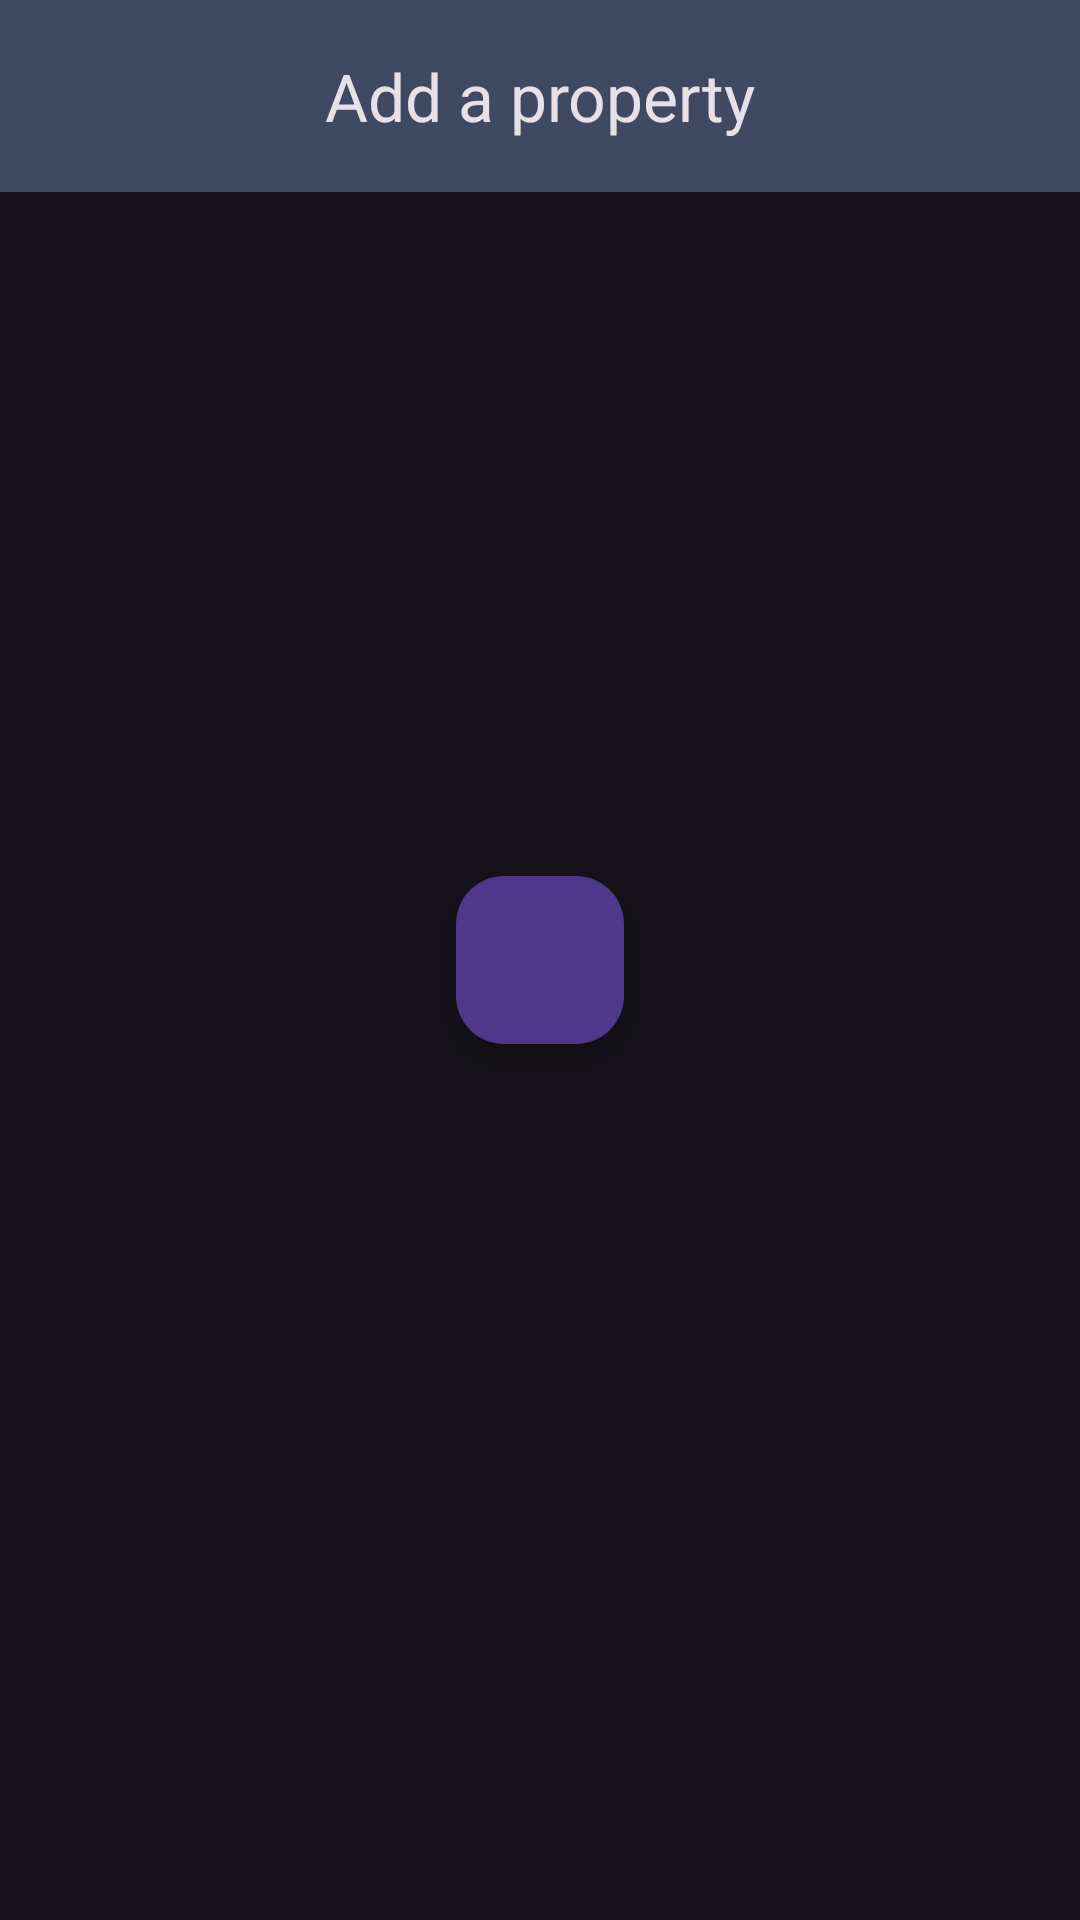

The Android layout XML behind this screen, and the referenced resources:
<!-- AndroidManifest.xml: application theme AppTheme -->
<!-- res/layout/activity_add.xml -->
<?xml version="1.0" encoding="utf-8"?>
<androidx.constraintlayout.widget.ConstraintLayout
    xmlns:android="http://schemas.android.com/apk/res/android"
    xmlns:app="http://schemas.android.com/apk/res-auto"
    xmlns:tools="http://schemas.android.com/tools"
    android:layout_width="match_parent"
    android:layout_height="match_parent"
    xmlns:http="http://schemas.android.com/apk/res-auto"
    tools:context="com.openclassrooms.realestatemanager.ui.activities.AddActivity">

    <com.google.android.material.appbar.AppBarLayout
        android:id="@+id/app_bar"
        android:layout_width="match_parent"
        android:layout_height="wrap_content"
        tools:ignore="MissingConstraints">

    <com.google.android.material.appbar.MaterialToolbar
        android:id="@+id/add_toolbar"
        android:layout_width="match_parent"
        android:layout_height="?attr/actionBarSize"
        app:navigationIcon="@drawable/ic_baseline_arrow_back_24"
        app:title="@string/add_property_title"
        android:background="@color/color_white"
        android:backgroundTint="@color/color_primary"
        app:titleCentered="true"/>

    </com.google.android.material.appbar.AppBarLayout>

    <com.google.android.material.floatingactionbutton.FloatingActionButton
        android:id="@+id/fab_save_property"
        android:layout_width="wrap_content"
        android:layout_height="wrap_content"
        android:contentDescription="@string/save_property"
        app:layout_constraintTop_toTopOf="parent"
        app:layout_constraintEnd_toEndOf="parent"
        app:layout_constraintStart_toStartOf="parent"
        app:layout_constraintBottom_toBottomOf="parent"
        app:maxImageSize="32dp"
        app:tint="@null" />


</androidx.constraintlayout.widget.ConstraintLayout>
<!-- resources referenced by this layout -->
<resources>
  <color name="color_primary">#3F4961</color>
  <color name="color_white">#FFFFFF</color>
  <string name="add_property_title">Add a property</string>
  <string name="save_property">save_property</string>
  <style name="AppTheme" parent="Theme.Material3.Dark.NoActionBar">
          
          <item name="colorPrimary">@color/color_primary</item>
          <item name="colorPrimaryDark">@color/color_black</item>
          <item name="colorAccent">@color/color_secondary</item>
          <item name="colorPrimaryVariant">@color/color_primary_variant</item>
      </style>
  <color name="color_black">#000000</color>
  <color name="color_secondary">#A14C66</color>
  <color name="color_primary_variant">#3A3F4A</color>
</resources>
